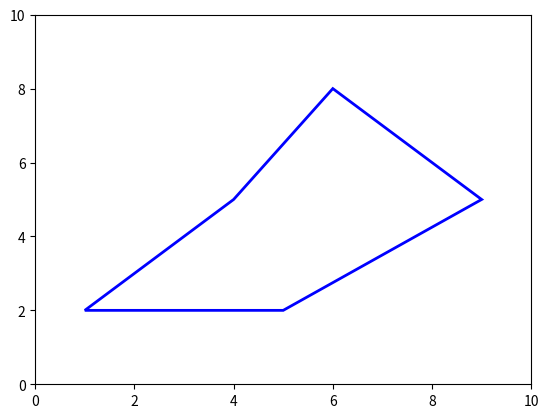

Python code for this plot:
import matplotlib.pyplot as plt
import matplotlib.patches as patches

# Define 5 coordinates (closed shape)
points = [(1, 2), (4, 5), (6, 8), (9, 5), (5, 2)]

# Create a figure and axis
fig, ax = plt.subplots()

# Create a polygon patch (unfilled)
polygon = patches.Polygon(points, closed=True, edgecolor='blue', fill=False, linewidth=2)

# Add to the axis
ax.add_patch(polygon)

# Set limits
ax.set_xlim(0, 10)
ax.set_ylim(0, 10)

# Show plot
plt.show()